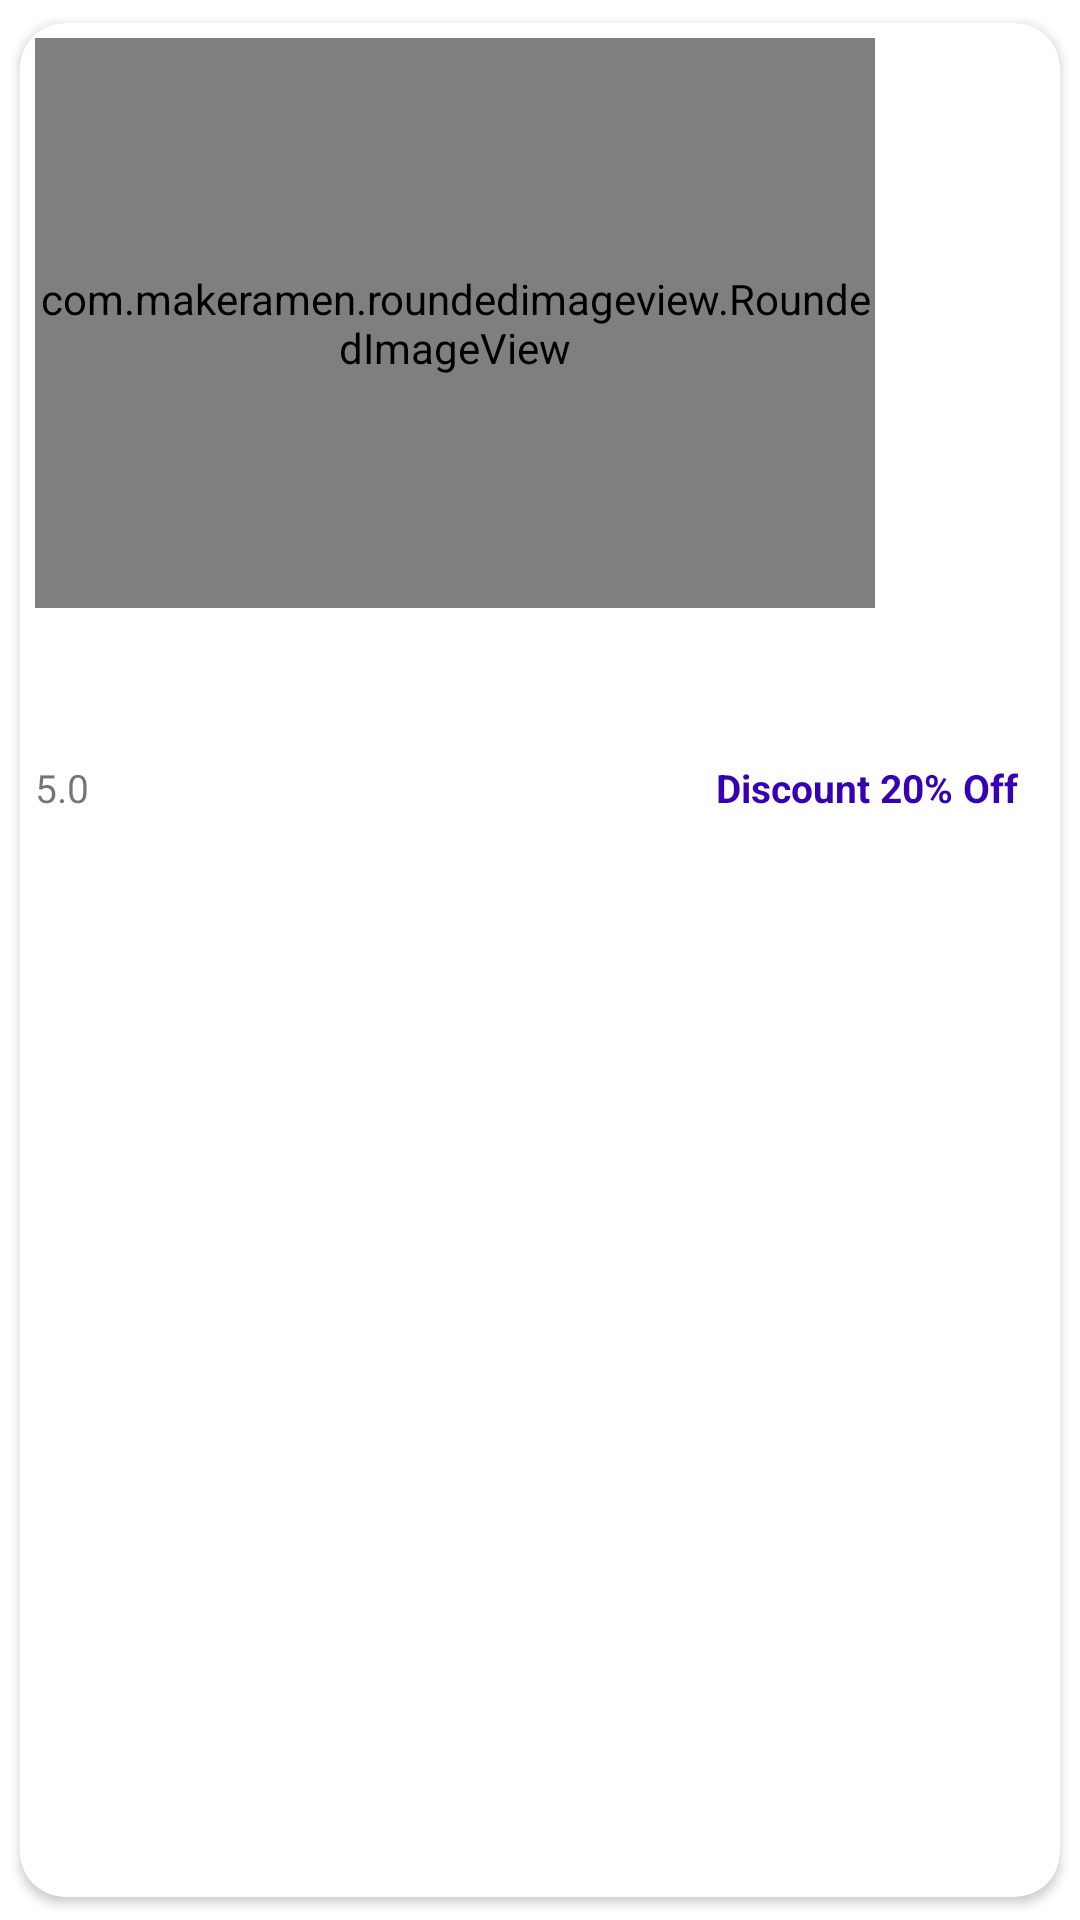

Produce the Android XML layout that renders to this screen, including the resource entries it uses.
<!-- AndroidManifest.xml: application theme Theme.NEWSAPPMVVMARCHITECTURE -->
<!-- res/layout/news_item.xml -->
<?xml version="1.0" encoding="utf-8"?>
<androidx.cardview.widget.CardView xmlns:android="http://schemas.android.com/apk/res/android"
    xmlns:app="http://schemas.android.com/apk/res-auto"
    android:layout_width="wrap_content"
    android:layout_height="wrap_content"
    app:cardUseCompatPadding="true"
    android:layout_margin="5dp"
    app:cardCornerRadius="15dp">


    <LinearLayout
        android:layout_width="match_parent"
        android:layout_height="wrap_content"
        android:orientation="vertical"
        android:padding="5dp">

        <com.makeramen.roundedimageview.RoundedImageView
            android:id="@+id/img"
            android:layout_width="280dp"
            android:layout_height="190dp"
            android:scaleType="centerCrop"
            app:riv_corner_radius="14dp" />

        <TextView
            android:id="@+id/title"
            android:layout_width="270dp"
            android:layout_height="wrap_content"
            android:layout_marginTop="6dp"
            android:layout_marginEnd="9dp"
            android:ellipsize="end"
            android:maxLines="1"
            android:singleLine="true"
            android:textColor="@color/black"
            android:textSize="18sp"
            android:textStyle="bold" />

        <TextView
            android:id="@+id/des"
            android:layout_width="190dp"
            android:layout_height="wrap_content"
            android:layout_marginEnd="9dp"
            android:ellipsize="end"
            android:maxLines="1"
            android:singleLine="true"
            android:textColor="#8F0808"
            android:textSize="13sp" />

        <LinearLayout
            android:layout_width="match_parent"
            android:layout_height="wrap_content"
            android:orientation="horizontal">

            <TextView
                android:id="@+id/publish_date"
                android:layout_width="wrap_content"
                android:layout_height="wrap_content"
                android:layout_marginTop="3dp"
                android:layout_marginEnd="9dp"
                android:layout_weight="1"
                android:text="5.0"
                android:textSize="13sp" />

            <TextView
                android:id="@+id/name"
                android:layout_width="wrap_content"
                android:layout_height="wrap_content"
                android:layout_marginTop="3dp"
                android:layout_marginEnd="9dp"
                android:gravity="end"
                android:text="Discount 20% Off"
                android:textColor="@color/purple_700"
                android:textSize="13sp"
                android:textStyle="bold" />
        </LinearLayout>

    </LinearLayout>

</androidx.cardview.widget.CardView>
<!-- resources referenced by this layout -->
<resources>
  <style name="Theme.NEWSAPPMVVMARCHITECTURE" parent="Theme.MaterialComponents.DayNight.NoActionBar">
          
          <item name="colorPrimary">@color/purple_500</item>
          <item name="colorPrimaryVariant">@color/purple_700</item>
          <item name="colorOnPrimary">@color/white</item>
          
          <item name="colorSecondary">@color/teal_200</item>
          <item name="colorSecondaryVariant">@color/teal_700</item>
          <item name="colorOnSecondary">@color/black</item>
          
          <item name="android:statusBarColor" tools:targetApi="l">?attr/colorPrimaryVariant</item>
          
      </style>
  <!-- not gathered from this repository: default colours our renderer supplied (Android Studio template values) -->
  <color name="purple_500">#FF6200EE</color>
  <color name="purple_700">#FF3700B3</color>
  <color name="teal_200">#FF03DAC5</color>
  <color name="teal_700">#FF018786</color>
  <color name="black">#FF000000</color>
  <color name="white">#FFFFFFFF</color>
</resources>
